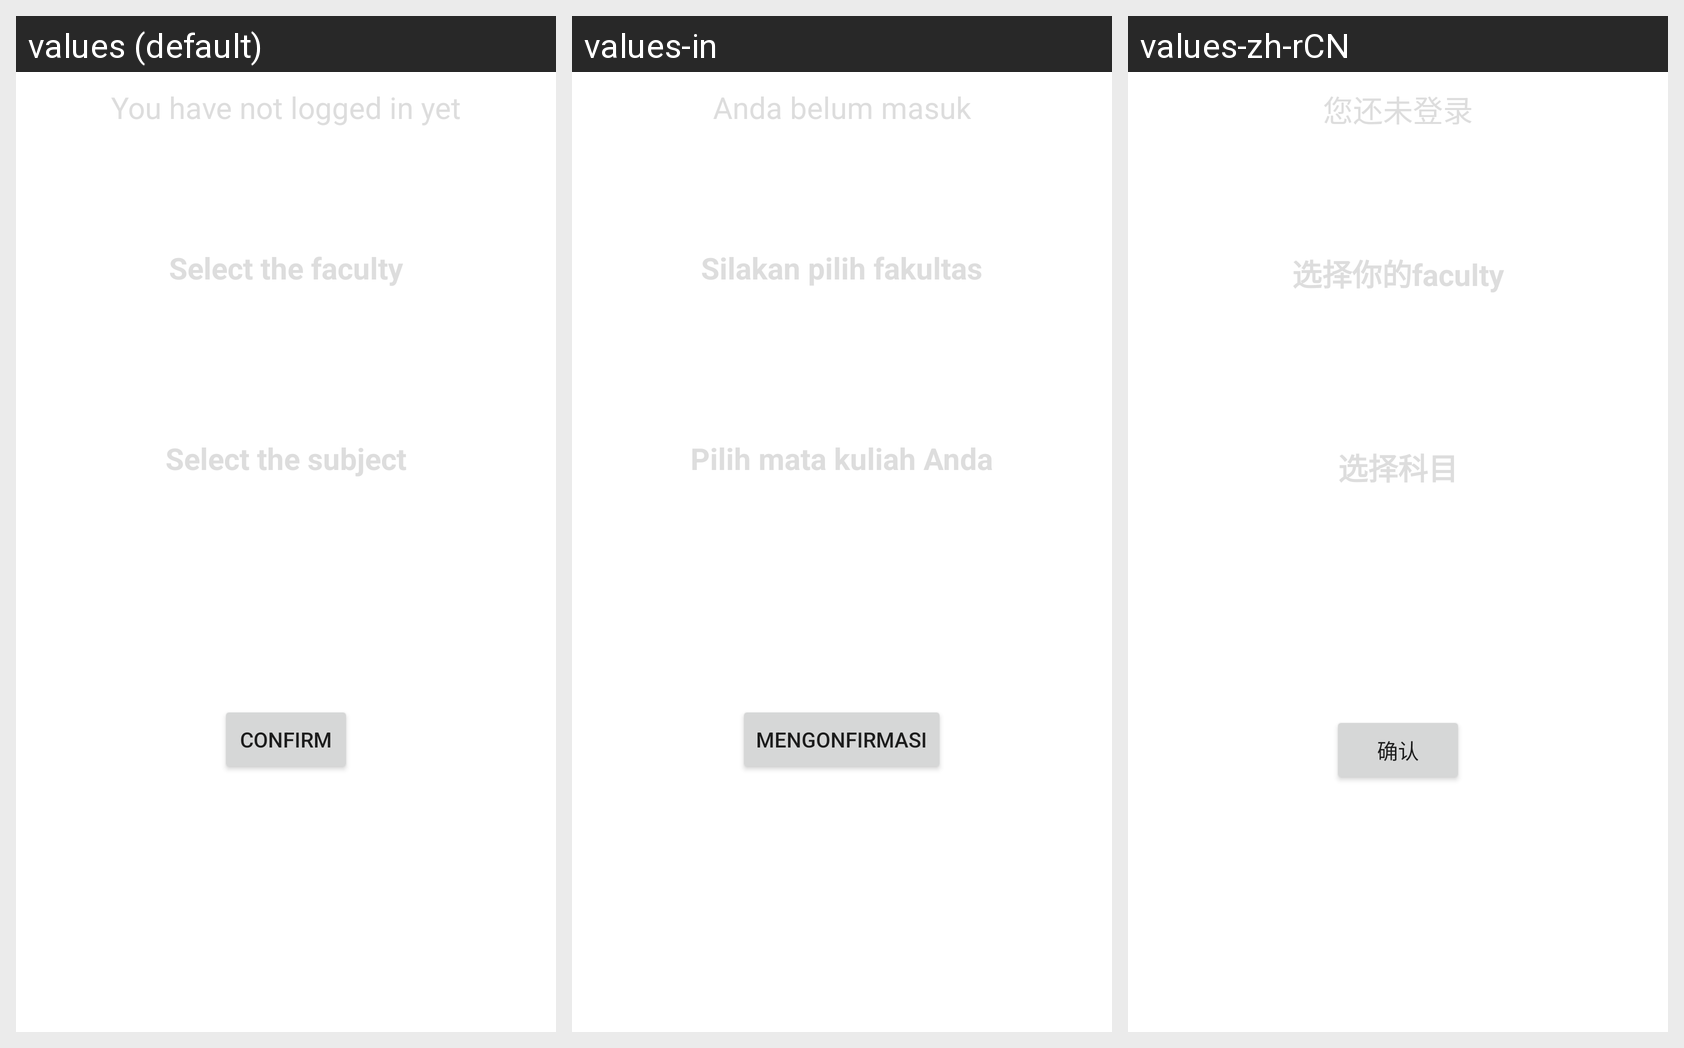

The same Android screen rendered under several of its app's locales, left to right. List the strings drawn on it with the default value and each locale's translation.
Android screen res/layout/fragment_user_after_login.xml rendered under 3 locales, left to right: values (default), values-in, values-zh-rCN. Device: Nexus 5 (rendered at 1080×1920; each locale shown at half size, 540×960, under a caption strip naming it); theme Theme.GameApplication.
Other locales in the repository, not shown: values-de, values-fr, values-ja-rJP.
Strings drawn on this screen, with the default value and each locale's value (text and hints the layout hard-codes, and strings that could not be matched under every locale, appear in the picture but are not listed):

not_logged_in
  values: You have not logged in yet
  values-in: Anda belum masuk
  values-zh-rCN: 您还未登录

select_faculty
  values: Select the faculty
  values-in: Silakan pilih fakultas
  values-zh-rCN: 选择你的faculty

select_subject
  values: Select the subject
  values-in: Pilih mata kuliah Anda
  values-zh-rCN: 选择科目

confirm
  values: Confirm
  values-in: Mengonfirmasi
  values-zh-rCN: 确认
